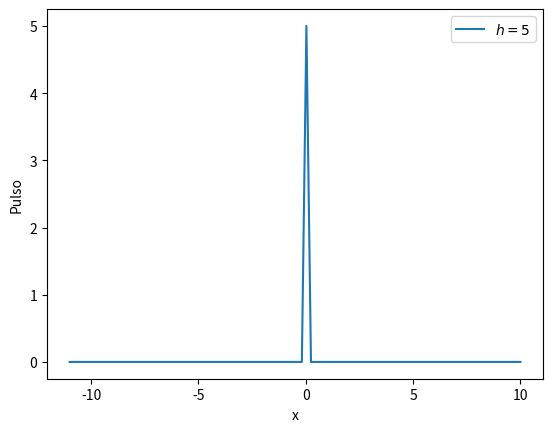
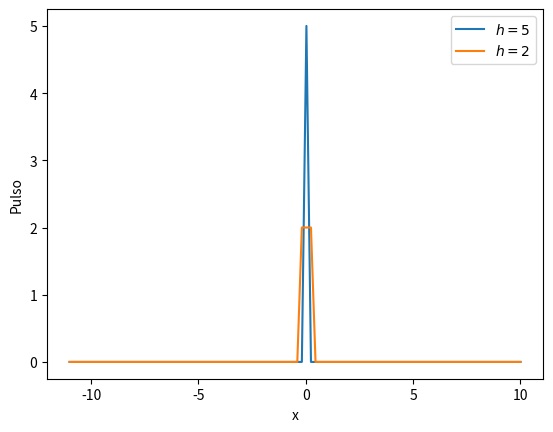
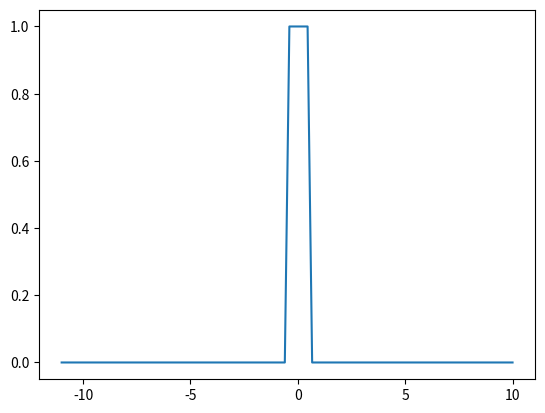

Write Python code to recreate these figures, in order. (Note: this script raises an exception after producing the figures.)

import numpy as np
import matplotlib.pyplot as plt # Un paquete de graficos
import csv


def pulse(x, position, height, width):
    return height * (x > (position - width/2)) * (x <= (position + width/2))

a = np.array([1, 2, 3, 4])
b = np.array([4, 3, 2, 1])
print('''
a = np.array([1, 2, 3, 4])
b = np.array([4, 3, 2, 1])
a < b -->''', a<b)
print("1 * (a < b) ---> ", 1*(a<b))

print("Equivalente a un `and`: print(np.all(a < b) ---> ",  np.all(a < b))
print("Equivalente a un `or`: print(np.any(a < b) ---> ",  np.any(a < b))

#input('')
print('Empleemos esto para definir a un pulso:')
print('''def pulse(x, position, height, width):
    return height * (x >= position) * (x <= (position + width))
''')

x = np.linspace(-11,10,100)
x0 = 0
h = 5
p = pulse(x, x0, h, 1/h )

fig, ax = plt.subplots()
ax.plot(x,p , label = r'$h = '+str(h)+'$')
ax.set_xlabel('x')
ax.set_ylabel('Pulso')

plt.legend()
plt.show()

fig, ax = plt.subplots()
ax.plot(x,p , label = r'$h = '+str(h)+'$')
h = 2
p = pulse(x, x0, h, 1/h )
ax.plot(x,p , label = r'$h = '+str(h)+'$')
ax.set_xlabel('x')
ax.set_ylabel('Pulso')

plt.legend()
plt.show()

fig, ax = plt.subplots()

h_list = np.array(range(1,20,2))
lista = np.zeros((len(h_list), len(x)+1))
for i in range(0,len(h_list)-1):
    h = h_list[i]
    p = pulse(x, x0, h, 1/h )
    ax.plot(x,p , label = r'$h = '+str(h)+'$')

    lista[i,0] = h
    lista[i,0:] = p
#writer.writerow([h].append(p)

#with open('pulsos.csv', 'w', newline='') as csvfile:  # La w significa de write
#    writer = csv.writer(csvfile)

print(h_list)
ax.set_xlabel('x')
ax.set_ylabel('Pulso')
plt.legend()
plt.show()
